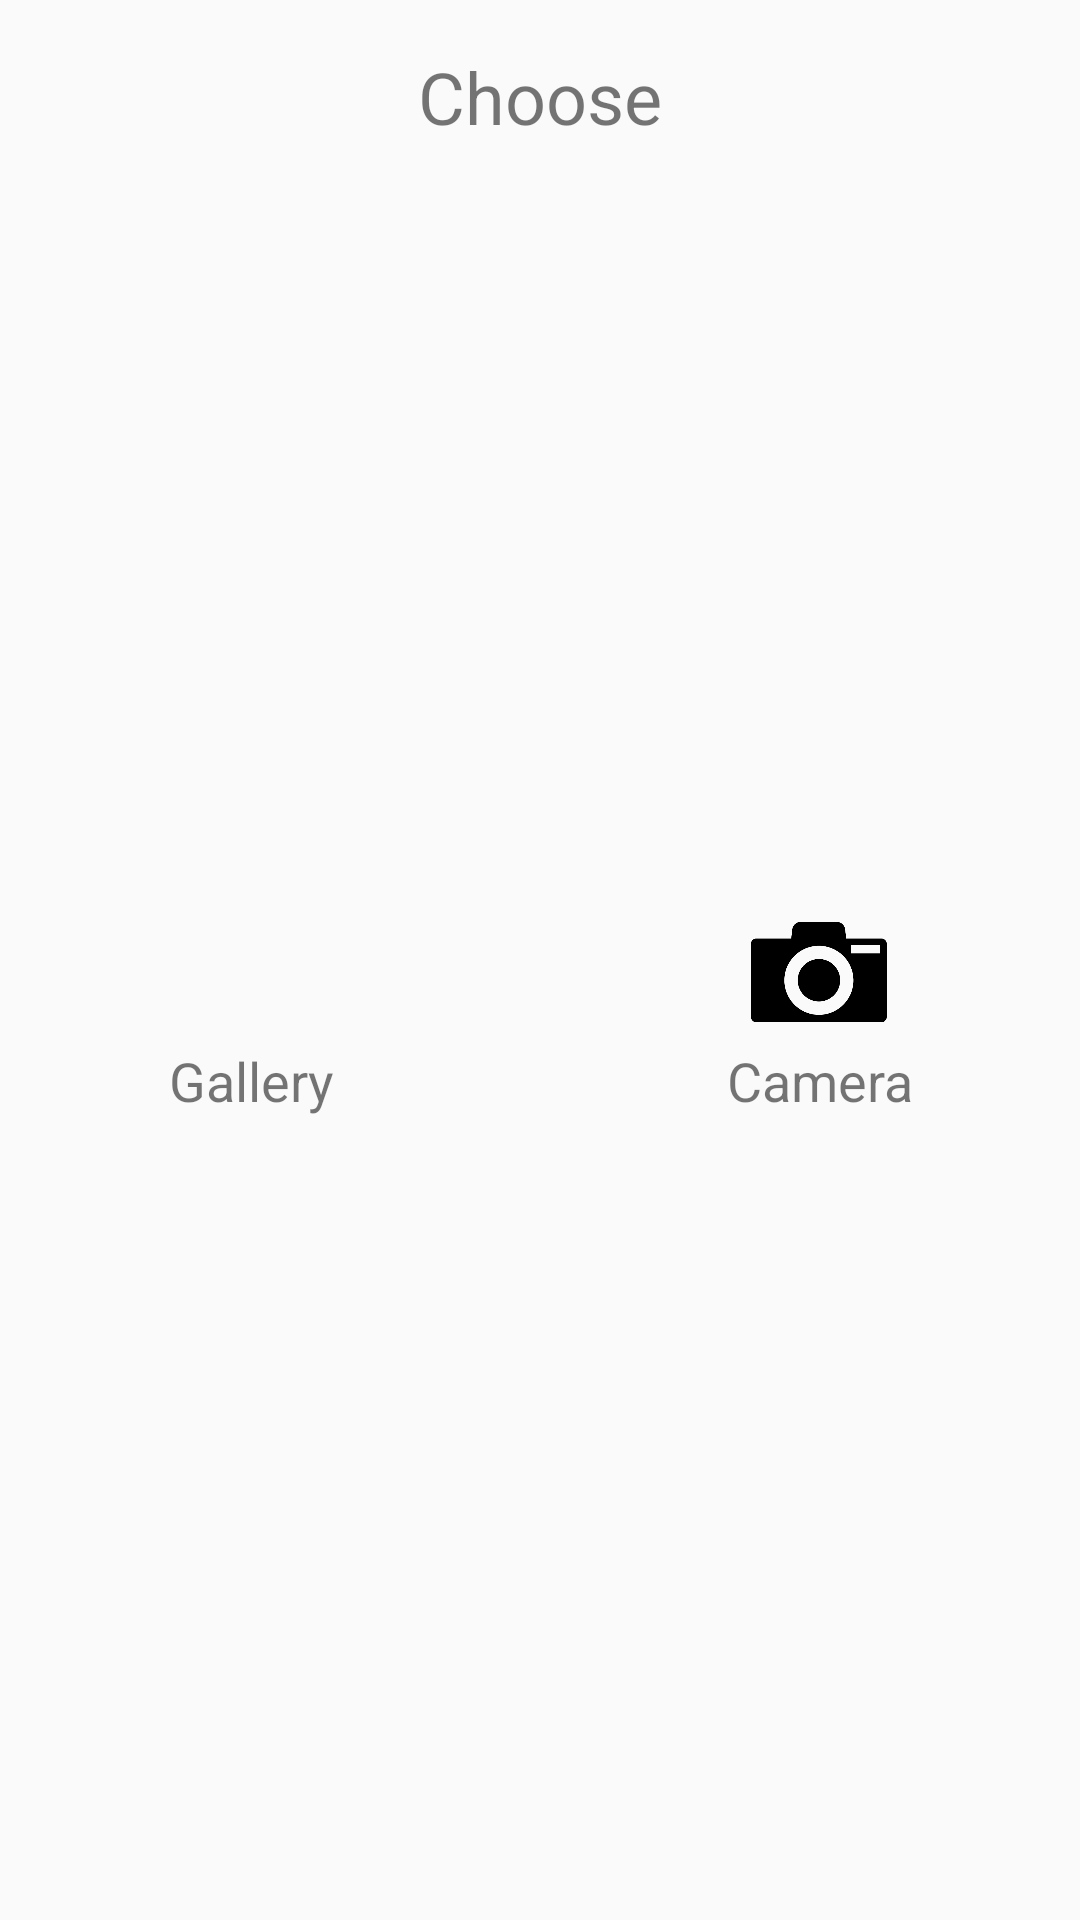

This screen was rendered from an Android layout file. Write that file and the resources it references.
<!-- AndroidManifest.xml: application theme Theme.Tupen -->
<!-- res/layout/dialog_pick_image.xml -->
<?xml version="1.0" encoding="utf-8"?>
<RelativeLayout xmlns:android="http://schemas.android.com/apk/res/android"
    android:layout_width="match_parent"
    android:layout_height="240dp"
    xmlns:app="http://schemas.android.com/apk/res-auto"
    android:padding="16dp">

    <TextView
        android:id="@+id/choose"
        android:layout_width="match_parent"
        android:layout_height="wrap_content"
        android:layout_alignParentStart="true"
        android:layout_alignParentTop="true"
        android:layout_alignParentEnd="true"
        android:gravity="center"
        android:text="Choose"
        android:textSize="24sp" />

    <RelativeLayout
        android:layout_width="match_parent"
        android:layout_height="wrap_content"
        android:layout_below="@+id/choose"
        android:orientation="horizontal"
        android:layout_margin="24dp">


        <LinearLayout
            android:layout_width="wrap_content"
            android:layout_height="wrap_content"
            android:layout_alignParentStart="true"
            android:layout_alignParentTop="true"
            android:layout_alignParentBottom="true"
            android:gravity="center"
            android:orientation="vertical"
            android:padding="16dp"
            app:rippleColor="@color/teal_200">

            <ImageView
                android:id="@+id/gallery"
                android:layout_width="48dp"
                android:layout_height="48dp"
                android:clickable="true"
                android:contentDescription="@string/image"
                android:focusable="true"
                android:scaleType="centerCrop"
                android:src="@drawable/img" />

            <TextView
                android:layout_width="wrap_content"
                android:layout_height="wrap_content"
                android:gravity="center"
                android:text="Gallery"
                android:textSize="18sp" />

        </LinearLayout>


        <LinearLayout
            android:layout_width="wrap_content"
            android:layout_height="wrap_content"
            android:layout_alignParentTop="true"
            android:layout_alignParentEnd="true"
            android:layout_alignParentBottom="true"
            android:gravity="center"
            android:orientation="vertical"
            android:padding="16dp"
            app:rippleColor="@color/teal_200">

            <ImageView
                android:id="@+id/camera"
                android:layout_width="48dp"
                android:layout_height="48dp"
                android:clickable="true"
                android:contentDescription="@string/image"
                android:focusable="true"
                android:scaleType="centerCrop"
                android:src="@drawable/camera" />

            <TextView
                android:layout_width="wrap_content"
                android:layout_height="wrap_content"
                android:gravity="center"
                android:text="Camera"
                android:textSize="18sp" />

        </LinearLayout>

    </RelativeLayout>

</RelativeLayout>
<!-- resources referenced by this layout -->
<resources>
  <color name="teal_200">#fbcfe8</color>
  <!-- drawable camera: png bitmap (drawable, 7405 bytes) -->
  <string name="image">image</string>
  <style name="Theme.Tupen" parent="Theme.AppCompat.Light.NoActionBar">
          
          <item name="colorPrimary">@color/purple_500</item>
          <item name="colorPrimaryVariant">@color/purple_700</item>
          <item name="colorOnPrimary">@color/white</item>
          
          <item name="colorSecondary">@color/teal_200</item>
          <item name="colorSecondaryVariant">@color/teal_700</item>
          <item name="colorOnSecondary">@color/black</item>
          
          <item name="android:statusBarColor" tools:targetApi="l">?attr/colorPrimaryVariant</item>
          
      </style>
  <color name="purple_500">#10b981</color>
  <color name="purple_700">#047857</color>
  <color name="white">#FFFFFFFF</color>
  <color name="teal_700">#be185d</color>
  <color name="black">#FF000000</color>
</resources>
